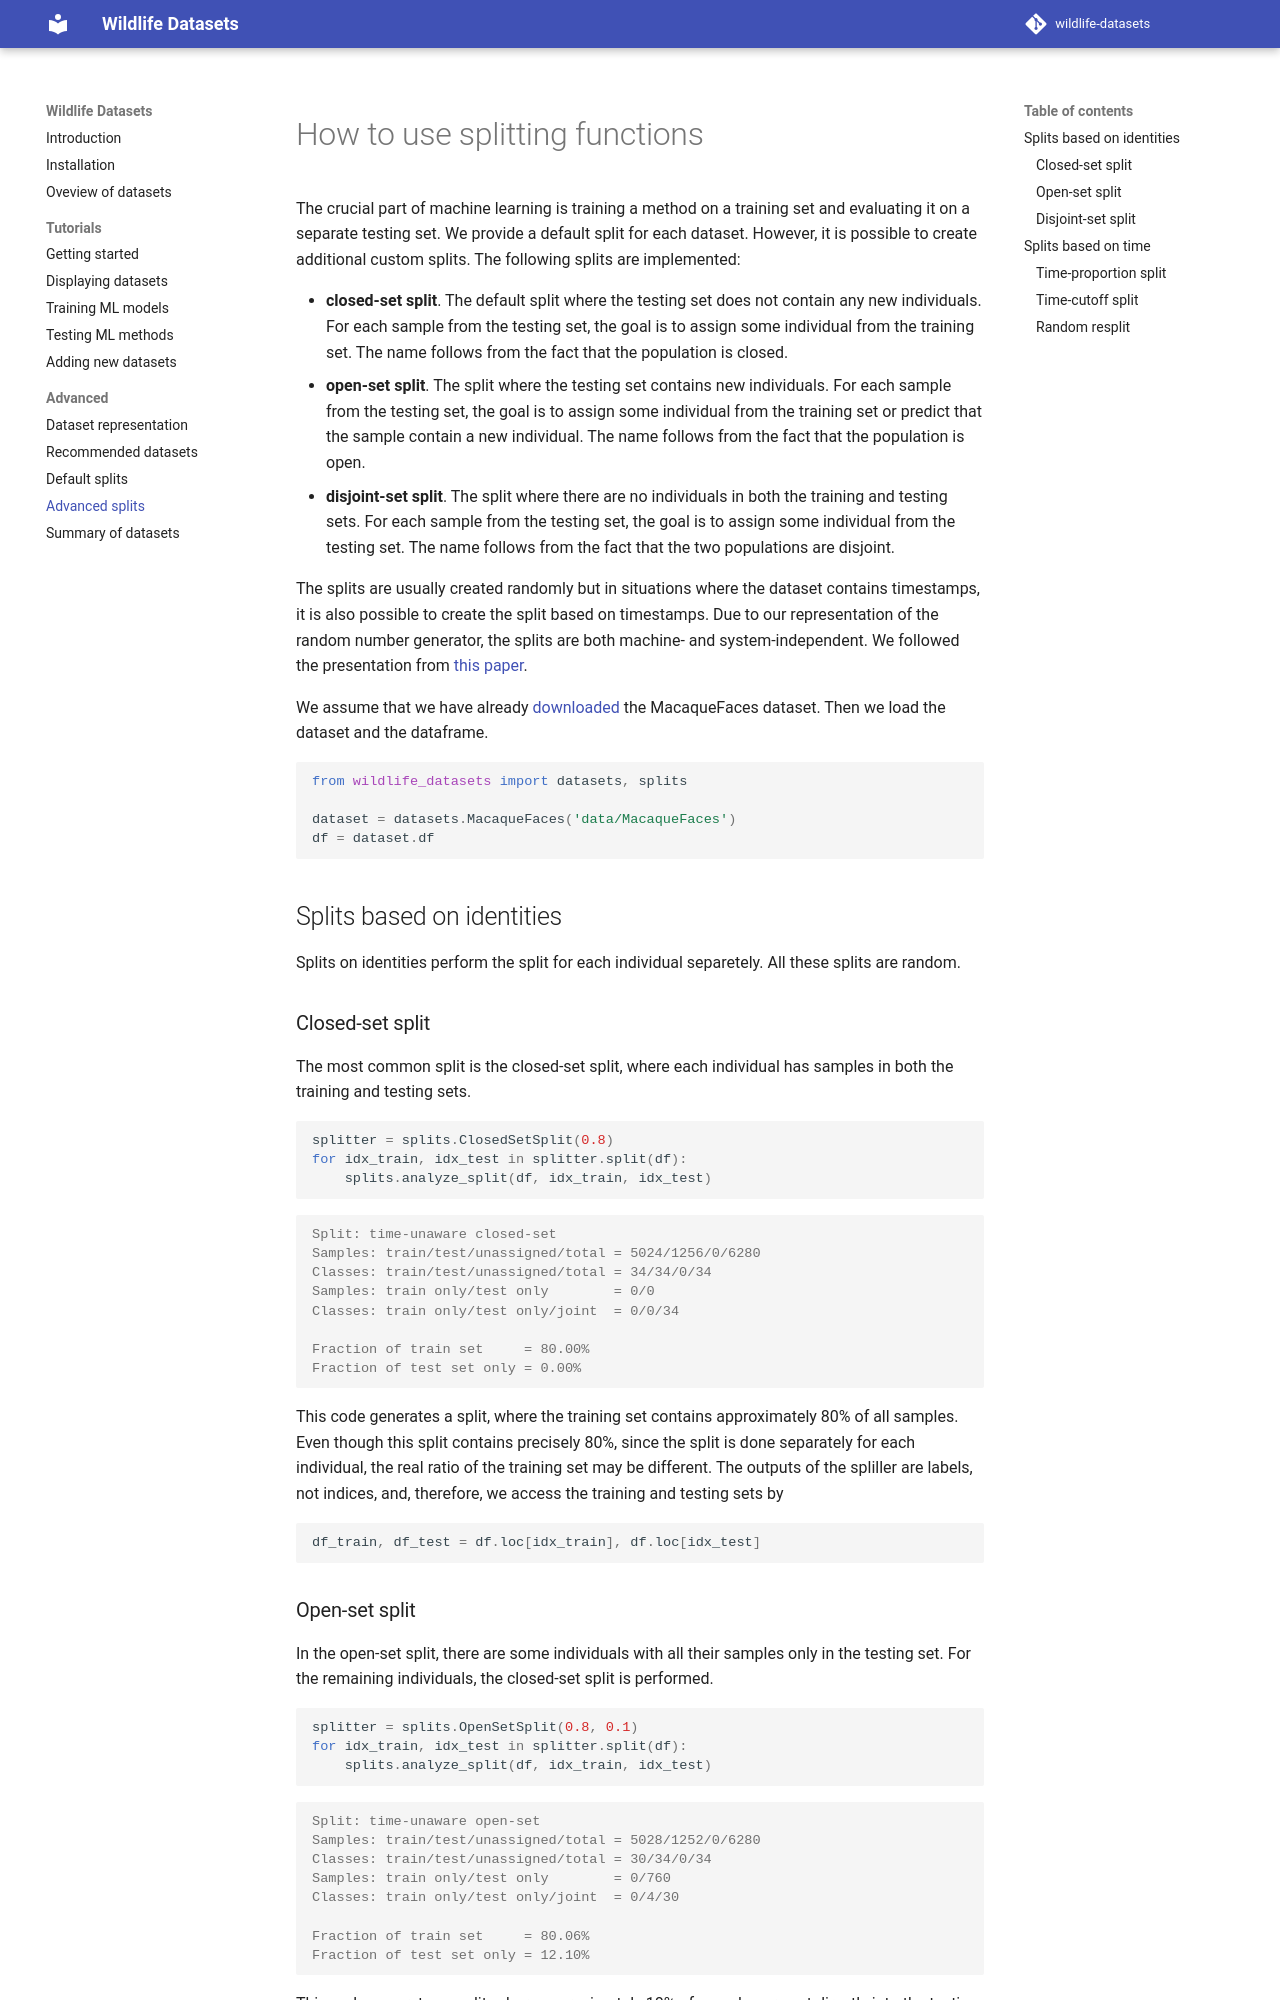

repository: WildlifeDatasets/wildlife-datasets · page: tutorial_splits/index.html · generator: mkdocs

```python exec="true" session="run"
import io, sys

_stdout_stack = []

def _quiet_start():
    _stdout_stack.append(sys.stdout)
    sys.stdout = io.StringIO()

def _quiet_stop():
    buf = sys.stdout
    sys.stdout = _stdout_stack.pop()
    return buf.getvalue()
```

```python exec="true" session="run"
from wildlife_datasets import datasets, splits
import pandas as pd

df = pd.read_csv('docs/csv/MacaqueFaces.csv')
df = df.drop('Unnamed: 0', axis=1)
dataset = datasets.MacaqueFaces('.', df)
df = dataset.df
```


# How to use splitting functions

The crucial part of machine learning is training a method on a training set and evaluating it on a separate testing set. We provide a default split for each dataset. However, it is possible to create additional custom splits. The following splits are implemented:

- **closed-set split**. The default split where the testing set does not contain any new individuals. For each sample from the testing set, the goal is to assign some individual from the training set. The name follows from the fact that the population is closed.
- **open-set split**. The split where the testing set contains new individuals. For each sample from the testing set, the goal is to assign some individual from the training set or predict that the sample contain a new individual. The name follows from the fact that the population is open.
- **disjoint-set split**. The split where there are no individuals in both the training and testing sets. For each sample from the testing set, the goal is to assign some individual from the testing set. The name follows from the fact that the two populations are disjoint.

The splits are usually created randomly but in situations where the dataset contains timestamps, it is also possible to create the split based on timestamps. Due to our representation of the random number generator, the splits are both machine- and system-independent. We followed the presentation from [this paper](https://arxiv.org/abs/2211.10307).

We assume that we have already [downloaded](./tutorial_datasets.md#downloading-datasets) the MacaqueFaces dataset. Then we load the dataset and the dataframe.

```python
from wildlife_datasets import datasets, splits

dataset = datasets.MacaqueFaces('data/MacaqueFaces')
df = dataset.df
```

## Splits based on identities

Splits on identities perform the split for each individual separetely. All these splits are random.
